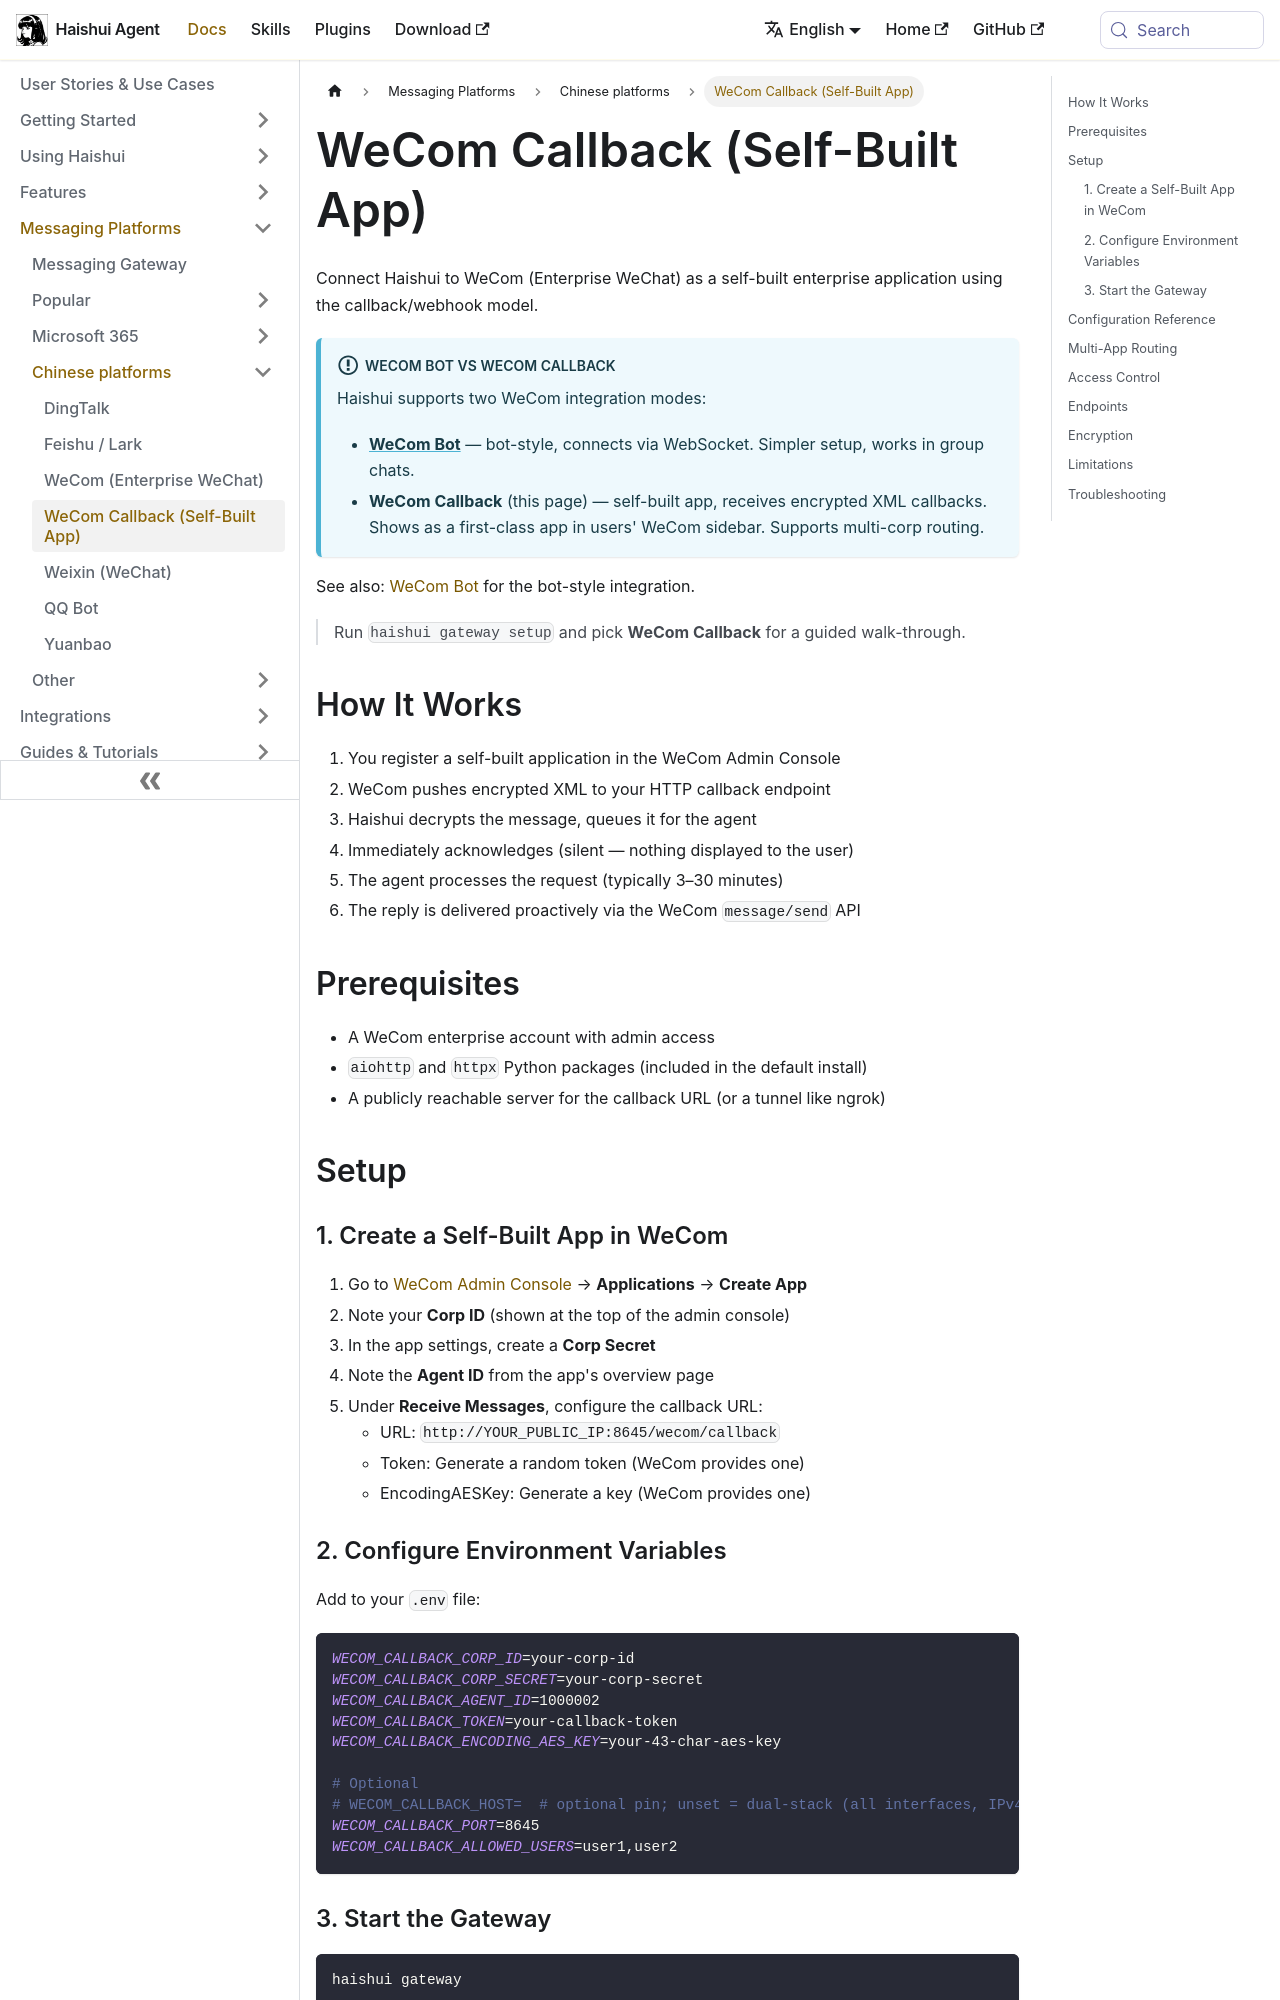

repository: aiqinghaiwork163/haishui-agent · page: docs/user-guide/messaging/wecom-callback/index.html · generator: docusaurus

---
sidebar_position: 15
---

# WeCom Callback (Self-Built App)

Connect Haishui to WeCom (Enterprise WeChat) as a self-built enterprise application using the callback/webhook model.

:::info WeCom Bot vs WeCom Callback
Haishui supports two WeCom integration modes:
- **[WeCom Bot](wecom.md)** — bot-style, connects via WebSocket. Simpler setup, works in group chats.
- **WeCom Callback** (this page) — self-built app, receives encrypted XML callbacks. Shows as a first-class app in users' WeCom sidebar. Supports multi-corp routing.
:::

See also: [WeCom Bot](./wecom.md) for the bot-style integration.

> Run `haishui gateway setup` and pick **WeCom Callback** for a guided walk-through.

## How It Works

1. You register a self-built application in the WeCom Admin Console
2. WeCom pushes encrypted XML to your HTTP callback endpoint
3. Haishui decrypts the message, queues it for the agent
4. Immediately acknowledges (silent — nothing displayed to the user)
5. The agent processes the request (typically 3–30 minutes)
6. The reply is delivered proactively via the WeCom `message/send` API

## Prerequisites

- A WeCom enterprise account with admin access
- `aiohttp` and `httpx` Python packages (included in the default install)
- A publicly reachable server for the callback URL (or a tunnel like ngrok)

## Setup

### 1. Create a Self-Built App in WeCom

1. Go to [WeCom Admin Console](https://work.weixin.qq.com/) → **Applications** → **Create App**
2. Note your **Corp ID** (shown at the top of the admin console)
3. In the app settings, create a **Corp Secret**
4. Note the **Agent ID** from the app's overview page
5. Under **Receive Messages**, configure the callback URL:
   - URL: `http://YOUR_PUBLIC_IP:8645/wecom/callback`
   - Token: Generate a random token (WeCom provides one)
   - EncodingAESKey: Generate a key (WeCom provides one)

### 2. Configure Environment Variables

Add to your `.env` file:

```bash
WECOM_CALLBACK_CORP_ID=your-corp-id
WECOM_CALLBACK_CORP_SECRET=your-corp-secret
WECOM_CALLBACK_AGENT_ID=1000002
WECOM_CALLBACK_TOKEN=your-callback-token
WECOM_CALLBACK_ENCODING_AES_KEY=your-43-char-aes-key

# Optional
# WECOM_CALLBACK_HOST=  # optional pin; unset = dual-stack (all interfaces, IPv4+IPv6)
WECOM_CALLBACK_PORT=8645
WECOM_CALLBACK_ALLOWED_USERS=user1,user2
```
